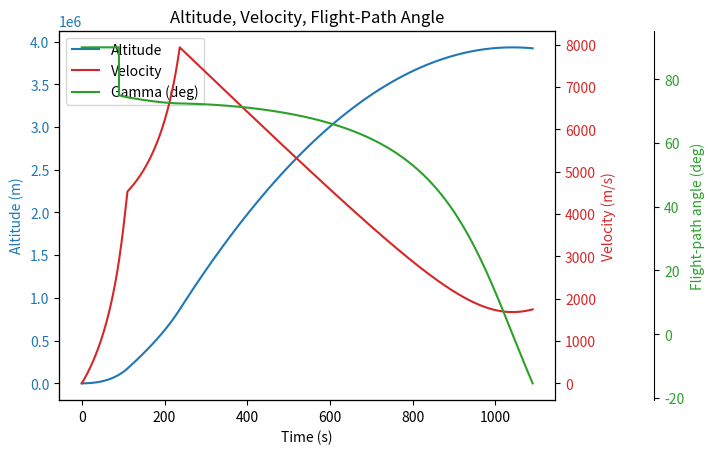
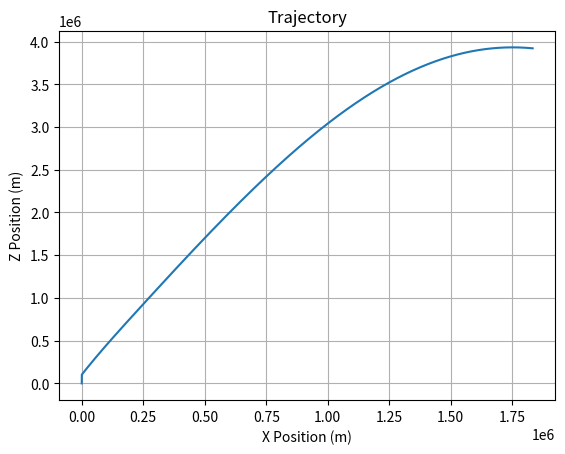

These charts were generated, in order, by the following Python code:
import numpy as np
import matplotlib.pyplot as plt

# Time step (seconds) and number of steps
dt = 0.1
n_vertical = 900
n_gravity  = 10000
n_steps    = n_vertical + n_gravity

# ----- STAGE 1 PARAMETERS ------
Tphase1_stage1 = 9.116e6*4  # Thrust, N
M0_1_stage1    = 1.4016e6    # Initial total mass, kg
mdot1_stage1   = 10150       # Mass flow rate, kg/s

# Earth radius (for flight-path angle update)
Rearth = 6.371e6  # meters

# Arrays to store data
time  = np.zeros(n_steps)
vel   = np.zeros(n_steps)
velx  = np.zeros(n_steps)
velz  = np.zeros(n_steps)
xpos  = np.zeros(n_steps)
zpos  = np.zeros(n_steps)
gamma = np.zeros(n_steps)
acc   = np.zeros(n_steps)

# --------------------------
# INITIAL CONDITIONS
# --------------------------
# Start with rocket pointed vertically:
gamma[0] = np.deg2rad(90.0)

# Initial net acceleration:
#   a = T/m - g
acc[0] = Tphase1_stage1 / (M0_1_stage1 - mdot1_stage1 * time[0]) - 9.81

# --------------------------
#  1) STAGE 1: VERTICAL FLIGHT
# --------------------------
for k in range(1, n_vertical):
    time[k] = time[k-1] + dt
    # Update velocity in vertical direction
    velz[k] = velz[k-1] + acc[k-1]*dt
    # Horizontal velocity remains zero
    velx[k] = 0.0
    # Overall velocity magnitude
    vel[k]  = np.sqrt(velx[k]**2 + velz[k]**2)
    
    # Current mass of stage 1
    cur_mass = M0_1_stage1 - mdot1_stage1 * time[k]
    if cur_mass < 1e-6:
        # If we somehow run out of mass, clamp it and set thrust to 0
        cur_mass = 1e-6
        Tphase1_stage1 = 0.0
    
    # Net acceleration ignoring gravity: T/m
    acc[k] = (Tphase1_stage1 / cur_mass) - 9.81
    
    # Update positions
    xpos[k] = 0.0
    zpos[k] = zpos[k-1] + velz[k-1]*dt + 0.5 * acc[k-1] * (dt**2)
    # Flight-path angle remains 90 deg in vertical phase
    gamma[k] = gamma[k-1]

# Force a slight tilt before second stage:
gamma[n_vertical - 1] = np.deg2rad(75.0)

# Record the time at staging
t_staging = time[n_vertical - 1]


M0_2      = cur_mass   # mass at start of stage 2 (including propellant)
mdot2     = 8218   # new mass flow rate, kg/s
Tphase2   = 9.116e6*4      # new thrust, N
m_dry_2   = 0.0 

        
for k in range(n_vertical, n_steps):
    
    if k == n_vertical + 200:
        M0_2      = 450e3     # mass at start of stage 2 (including propellant)
        mdot2     = 2379     # new mass flow rate, kg/s
        Tphase2   = 7.887e6     # new thrust, N
        m_dry_2   = 100.3e3       # example: a "dry mass" for stage 2, to avoid negative mass
        
    time[k] = time[k-1] + dt
    
    # Time since stage 2 ignition
    dt_stage2 = time[k] - t_staging
    
    # Current mass in stage 2
    cur_mass_2 = M0_2 - mdot2 * dt_stage2
    
    # If stage 2 is burnt out, clamp mass to dry mass and set thrust = 0
    if cur_mass_2 <= m_dry_2:
        cur_mass_2 = m_dry_2
        Tphase2 = 0.0
        # Optionally break out if you want to end the simulation
        # break
    
    # Thrust-based acceleration ignoring gravity
    thrust_acc_2 = Tphase2 / cur_mass_2
    
    # 1) Update total velocity with net forward accel minus gravity vertical
    vel[k] = (
        vel[k-1]
        + dt * (thrust_acc_2 - 9.81 * np.sin(gamma[k-1]))
    )
    
    # 2) Decompose into x and z
    velx[k] = vel[k] * np.cos(gamma[k-1])
    velz[k] = vel[k] * np.sin(gamma[k-1])
    
    # 3) Update positions
    xpos[k] = (
        xpos[k-1]
        + velx[k-1]*dt
        + 0.5 * thrust_acc_2 * np.cos(gamma[k-1]) * (dt**2)
    )
    zpos[k] = (
        zpos[k-1]
        + velz[k-1]*dt
        + 0.5 * (thrust_acc_2*np.sin(gamma[k-1]) - 9.81) * (dt**2)
    )
    
    # 4) Update gamma using standard gravity-turn logic (if v>0)
    if vel[k-1] > 1e-6:
        gamma[k] = (
            gamma[k-1]
            + vel[k]*np.cos(gamma[k-1]) * dt / (Rearth + zpos[k-1])
            - 9.81*np.cos(gamma[k-1]) * dt / vel[k-1]
        )
    else:
        gamma[k] = gamma[k-1]
    
    # Store the net thrust-based acceleration
    acc[k] = thrust_acc_2

# --------------------------
#  PLOTTING
# --------------------------
fig, ax1 = plt.subplots()

color1 = "tab:blue"
ax1.set_xlabel("Time (s)")
ax1.set_ylabel("Altitude (m)", color=color1)
line1 = ax1.plot(time, zpos, color=color1, label="Altitude")
ax1.tick_params(axis='y', labelcolor=color1)

ax2 = ax1.twinx()
color2 = "tab:red"
ax2.set_ylabel("Velocity (m/s)", color=color2)
line2 = ax2.plot(time, vel, color=color2, label="Velocity")
ax2.tick_params(axis='y', labelcolor=color2)

ax3 = ax1.twinx()
color3 = "tab:green"
ax3.spines["right"].set_position(("axes", 1.2))
ax3.set_ylabel("Flight-path angle (deg)", color=color3)
line3 = ax3.plot(time, np.rad2deg(gamma), color=color3, label="Gamma (deg)")
ax3.tick_params(axis='y', labelcolor=color3)

# Combine legend entries
lines = line1 + line2 + line3
labels = [l.get_label() for l in lines]
ax1.legend(lines, labels, loc="upper left")

plt.title("Altitude, Velocity, Flight-Path Angle")
plt.show()

plt.figure()
plt.plot(xpos, zpos)
plt.title("Trajectory")
plt.xlabel("X Position (m)")
plt.ylabel("Z Position (m)")
plt.grid()  
plt.show()